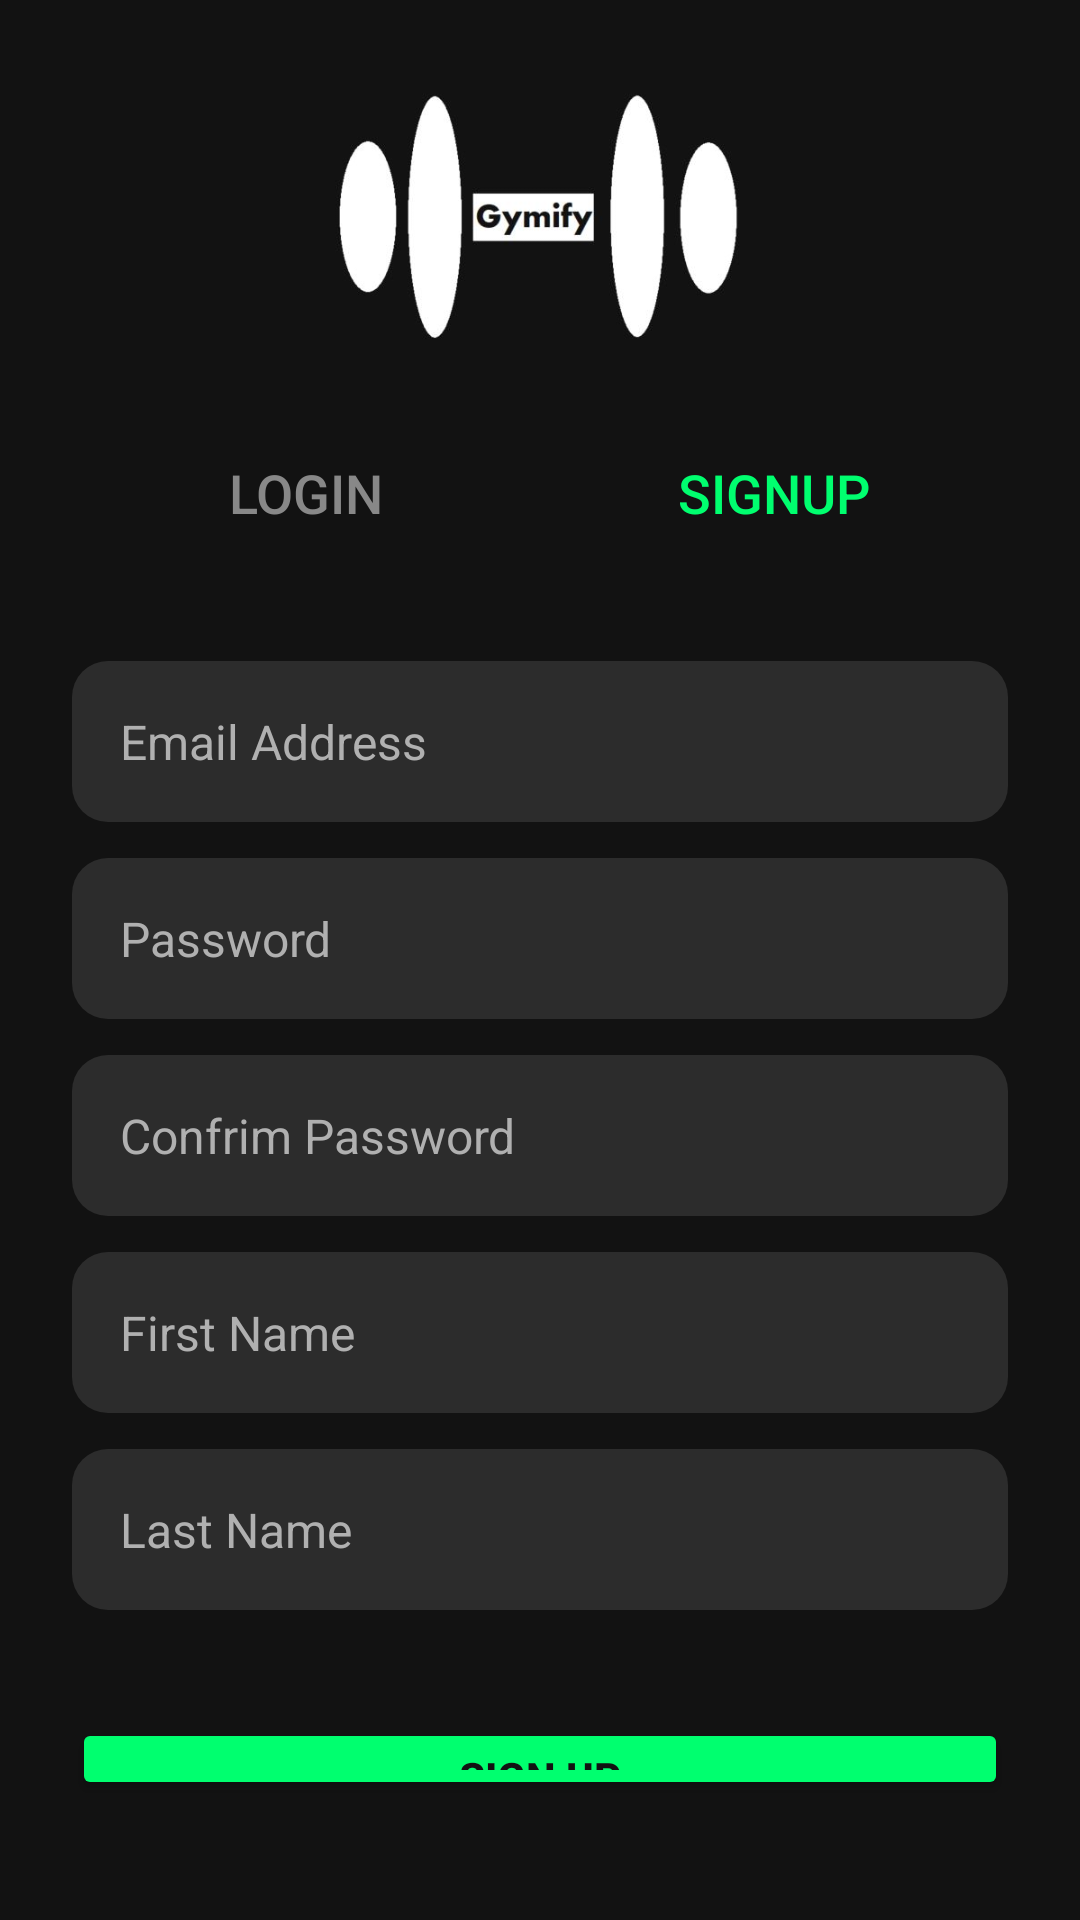

Here is an Android app screen rendered from its layout file. Give the layout XML and the strings, colors and styles it references.
<!-- AndroidManifest.xml: application theme Theme.Gym_p -->
<!-- res/layout/fragment_signup.xml -->
<?xml version="1.0" encoding="utf-8"?>
<RelativeLayout xmlns:android="http://schemas.android.com/apk/res/android"
    xmlns:tools="http://schemas.android.com/tools"
    android:layout_width="match_parent"
    android:layout_height="match_parent"
    android:background="#121212"
    android:orientation="vertical"
    android:padding="24dp">

    
    <ImageView
        android:id="@+id/logo"
        android:layout_width="200dp"
        android:layout_height="100dp"
        android:src="@drawable/gymlogo"
        android:layout_centerHorizontal="true"
        android:layout_marginBottom="16dp"
        android:contentDescription="Fitness Logo" />


    
    <LinearLayout
        android:id="@+id/tab_layout"
        android:layout_width="match_parent"
        android:layout_height="wrap_content"
        android:layout_below="@id/logo"
        android:orientation="horizontal"
        android:gravity="center">

        <Button
            android:id="@+id/btn_login2"
            android:layout_width="0dp"
            android:layout_height="wrap_content"
            android:layout_weight="1"
            android:text="Login"
            android:textSize="18sp"
            android:gravity="center"
            android:textColor="#888888"
            android:paddingVertical="12dp"
            android:background="@android:color/transparent"
            android:fontFamily="sans-serif-medium"
            android:outlineProvider="none" />

        <Button
            android:id="@+id/btn_signup2"
            android:layout_width="0dp"
            android:layout_height="wrap_content"
            android:layout_weight="1"
            android:text="Signup"
            android:textSize="18sp"
            android:textColor="#00FF6F"
            android:gravity="center"
            android:background="@android:color/transparent"
            android:paddingVertical="12dp"
            android:outlineProvider="none"
            android:fontFamily="sans-serif-medium" />

    </LinearLayout>

    
    <LinearLayout
        android:layout_width="match_parent"
        android:layout_height="wrap_content"
        android:layout_below="@id/tab_layout"
        android:layout_marginTop="32dp"
        android:orientation="vertical"
        android:gravity="center_horizontal">

        
        <EditText
            android:id="@+id/et_email_reg"
            android:layout_width="match_parent"
            android:layout_height="wrap_content"
            android:hint="Email Address"
            android:background="@drawable/rounded_input"
            android:padding="16dp"
            android:layout_marginBottom="12dp"
            android:textColor="#FFFFFF"
            android:textColorHint="#B0B0B0"
            android:textSize="16sp"
            android:inputType="textEmailAddress"/>

        
        <EditText
            android:id="@+id/et_password1"
            android:layout_width="match_parent"
            android:layout_height="wrap_content"
            android:hint="Password"
            android:inputType="textPassword"
            android:background="@drawable/rounded_input"
            android:padding="16dp"
            android:textColor="#FFFFFF"
            android:textColorHint="#B0B0B0"
            android:textSize="16sp"
            android:layout_marginBottom="12dp" />

        
        <EditText
            android:id="@+id/et_password2"
            android:layout_width="match_parent"
            android:layout_height="wrap_content"
            android:hint="Confrim Password"
            android:inputType="textPassword"
            android:background="@drawable/rounded_input"
            android:padding="16dp"
            android:textColor="#FFFFFF"
            android:textColorHint="#B0B0B0"
            android:textSize="16sp"
            android:layout_marginBottom="12dp" />

        
        <EditText
            android:id="@+id/et_first_name"
            android:layout_width="match_parent"
            android:layout_height="wrap_content"
            android:hint="First Name"
            android:background="@drawable/rounded_input"
            android:padding="16dp"
            android:layout_marginBottom="12dp"
            android:textColor="#FFFFFF"
            android:textColorHint="#B0B0B0"
            android:textSize="16sp"
            android:inputType="textCapWords"
            />

        
        <EditText
            android:id="@+id/et_last_name"
            android:layout_width="match_parent"
            android:layout_height="wrap_content"
            android:hint="Last Name"
            android:background="@drawable/rounded_input"
            android:padding="16dp"
            android:layout_marginBottom="12dp"
            android:textColor="#FFFFFF"
            android:textColorHint="#B0B0B0"
            android:textSize="16sp"
            android:inputType="textCapWords"/>


        <Button
            android:id="@+id/btn_reg"
            android:layout_width="match_parent"
            android:layout_height="wrap_content"
            android:text="SIGN UP"
            android:backgroundTint="#00FF6F"
            android:layout_marginTop="24dp"
            android:layout_marginBottom="16dp"
            android:textColor="#121212"
            android:textStyle="bold" />
    </LinearLayout>

    


</RelativeLayout>
<!-- resources referenced by this layout -->
<resources>
  <!-- drawable gymlogo: jpg bitmap (drawable, 13941 bytes) -->
  <!-- drawable rounded_input (drawable) -->
  <shape xmlns:tools="http://schemas.android.com/tools"
      xmlns:android="http://schemas.android.com/apk/res/android"
      tools:ignore="ExtraText">
      
      <solid android:color="#2C2C2C"/>
  
      
      <corners android:radius="12dp" />
      
      <padding
          android:left="12dp"
          android:top="12dp"
          android:right="12dp"
          android:bottom="12dp" />
  </shape>
  <style name="Theme.Gym_p" parent="Base.Theme.Gym_p" />
  <style name="Base.Theme.Gym_p" parent="Theme.Material3.DayNight.NoActionBar">
          
          
      </style>
</resources>
